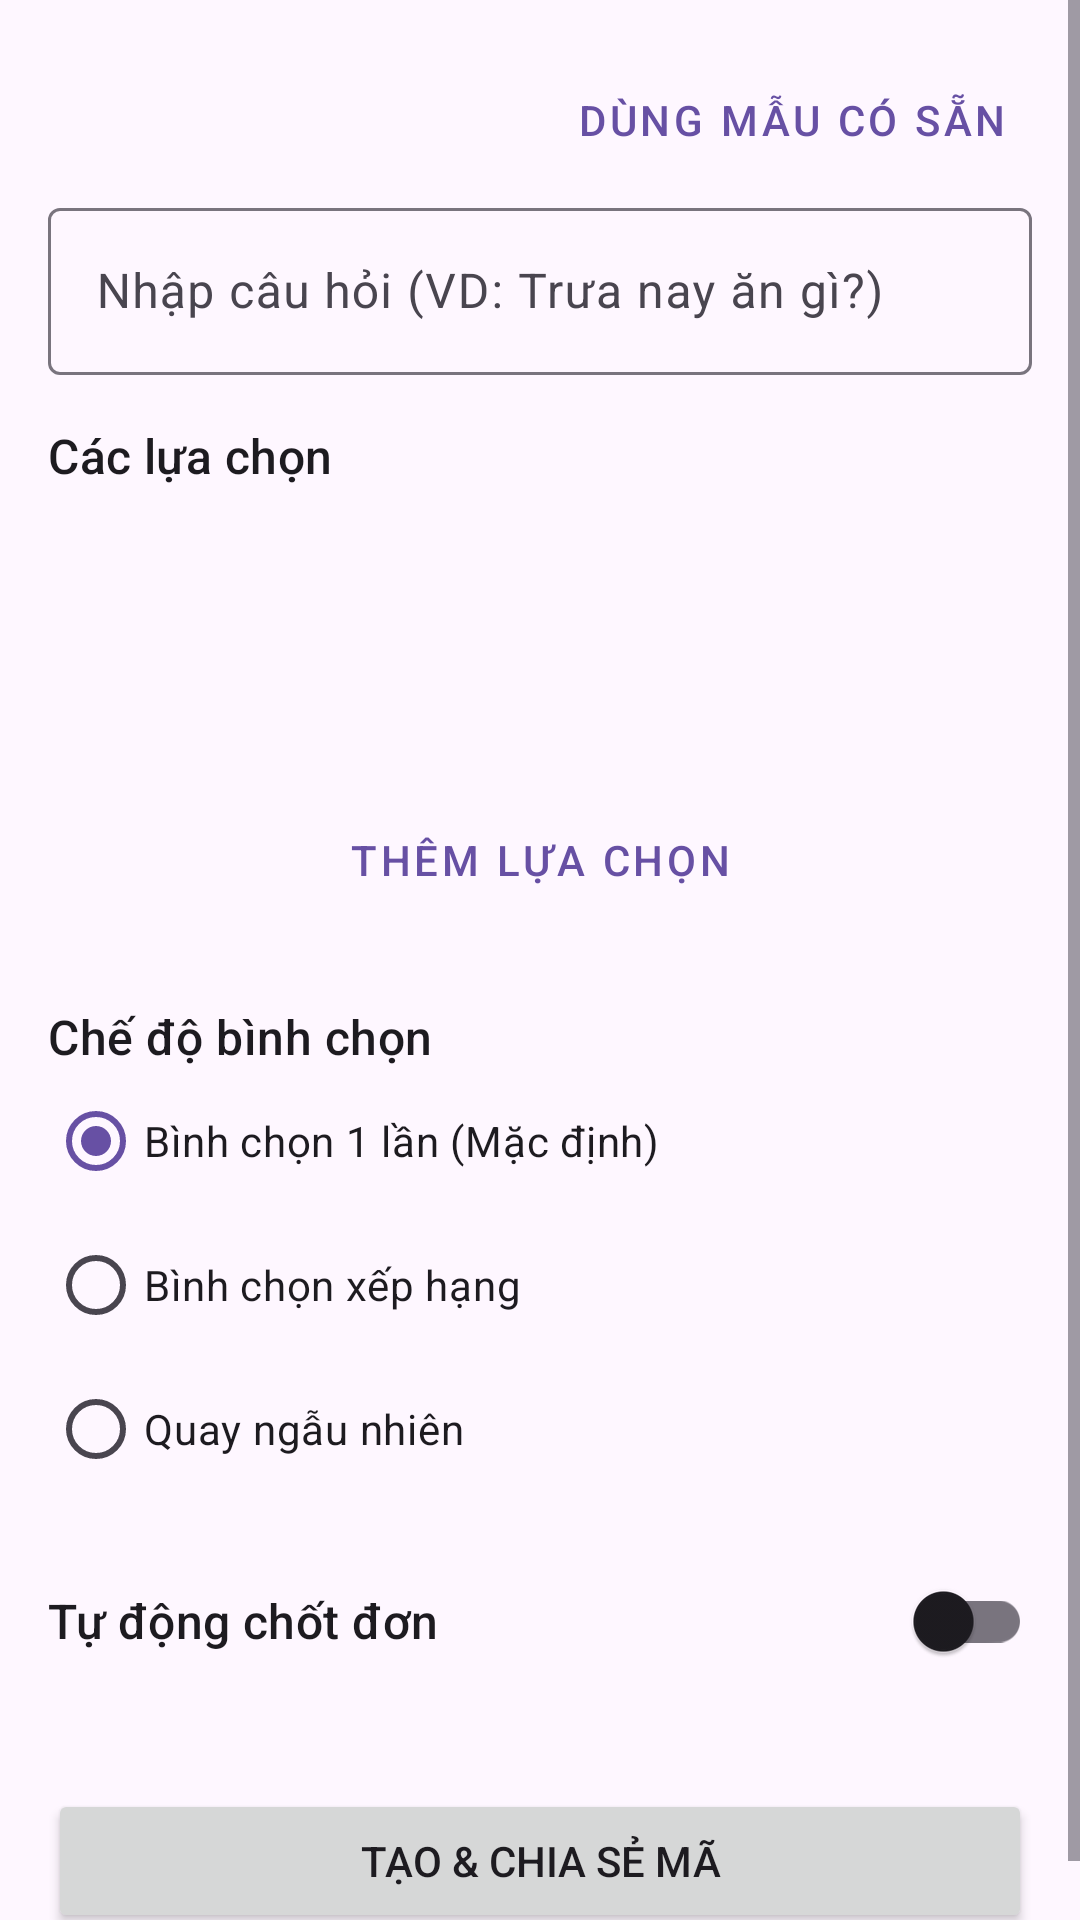

Write the Android layout XML for this screen, with the resource values it uses.
<!-- AndroidManifest.xml: application theme Theme.Decider -->
<!-- res/layout/activity_create_poll.xml -->
<?xml version="1.0" encoding="utf-8"?>
<ScrollView
    xmlns:android="http://schemas.android.com/apk/res/android"
    xmlns:app="http://schemas.android.com/apk/res-auto"
    xmlns:tools="http://schemas.android.com/tools"
    android:layout_width="match_parent"
    android:layout_height="match_parent"
    tools:context=".CreatePollActivity">

    <LinearLayout
        android:layout_width="match_parent"
        android:layout_height="wrap_content"
        android:orientation="vertical"
        android:padding="16dp">

        <Button
            android:id="@+id/button_use_template"
            style="@style/Widget.MaterialComponents.Button.TextButton"
            android:layout_width="wrap_content"
            android:layout_height="wrap_content"
            android:layout_gravity="end"
            android:text="Dùng mẫu có sẵn" />

        <com.google.android.material.textfield.TextInputLayout
            android:layout_width="match_parent"
            android:layout_height="wrap_content"
            android:hint="Nhập câu hỏi (VD: Trưa nay ăn gì?)">

            <com.google.android.material.textfield.TextInputEditText
                android:id="@+id/edit_text_question"
                android:layout_width="match_parent"
                android:layout_height="wrap_content"
                android:inputType="textCapSentences"
                android:maxLines="3"/>
        </com.google.android.material.textfield.TextInputLayout>

        <TextView
            android:layout_width="wrap_content"
            android:layout_height="wrap_content"
            android:layout_marginTop="16dp"
            android:text="Các lựa chọn"
            android:textAppearance="?attr/textAppearanceTitleMedium" />

        <androidx.recyclerview.widget.RecyclerView
            android:id="@+id/recycler_view_options"
            android:layout_width="match_parent"
            android:layout_height="wrap_content"
            android:minHeight="100dp"
            tools:listitem="@layout/list_item_option_edit"/>

        <Button
            android:id="@+id/button_add_option"
            style="@style/Widget.MaterialComponents.Button.OutlinedButton"
            android:layout_width="match_parent"
            android:layout_height="wrap_content"
            android:text="Thêm lựa chọn" />

        <TextView
            android:layout_width="wrap_content"
            android:layout_height="wrap_content"
            android:layout_marginTop="24dp"
            android:text="Chế độ bình chọn"
            android:textAppearance="?attr/textAppearanceTitleMedium" />

        <RadioGroup
            android:id="@+id/radio_group_mode"
            android:layout_width="match_parent"
            android:layout_height="wrap_content"
            android:orientation="vertical">

            <RadioButton
                android:id="@+id/radio_single_choice"
                android:layout_width="wrap_content"
                android:layout_height="wrap_content"
                android:text="Bình chọn 1 lần (Mặc định)"
                android:checked="true"/>
            <RadioButton
                android:id="@+id/radio_ranked_choice"
                android:layout_width="wrap_content"
                android:layout_height="wrap_content"
                android:text="Bình chọn xếp hạng"/>
            <RadioButton
                android:id="@+id/radio_random_spinner"
                android:layout_width="wrap_content"
                android:layout_height="wrap_content"
                android:text="Quay ngẫu nhiên"/>
        </RadioGroup>

        <com.google.android.material.switchmaterial.SwitchMaterial
            android:id="@+id/switch_auto_lock"
            android:layout_width="match_parent"
            android:layout_height="wrap_content"
            android:layout_marginTop="16dp"
            android:text="Tự động chốt đơn"
            android:textAppearance="?attr/textAppearanceTitleMedium"/>

        <LinearLayout
            android:id="@+id/layout_timer_settings"
            android:layout_width="match_parent"
            android:layout_height="wrap_content"
            android:orientation="horizontal"
            android:gravity="center_vertical"
            android:visibility="gone"
            tools:visibility="visible">

            <TextView
                android:layout_width="wrap_content"
                android:layout_height="wrap_content"
                android:text="Chốt sau:"/>

            <EditText
                android:id="@+id/edit_text_timer"
                android:layout_width="50dp"
                android:layout_height="wrap_content"
                android:inputType="number"
                android:text="5"
                android:gravity="center"
                android:layout_marginStart="8dp"
                android:layout_marginEnd="8dp"/>

            <TextView
                android:layout_width="wrap_content"
                android:layout_height="wrap_content"
                android:text="phút"/>
        </LinearLayout>


        <Button
            android:id="@+id/button_create_poll"
            android:layout_width="match_parent"
            android:layout_height="wrap_content"
            android:layout_marginTop="32dp"
            android:text="Tạo &amp; Chia sẻ mã"
            android:padding="12dp"/>
    </LinearLayout>
</ScrollView>
<!-- res/layout/list_item_option_edit.xml (included above) -->
<?xml version="1.0" encoding="utf-8"?>
<LinearLayout
    xmlns:android="http://schemas.android.com/apk/res/android"
    android:layout_width="match_parent"
    android:layout_height="wrap_content"
    android:orientation="horizontal"
    android:gravity="center_vertical"
    android:paddingTop="4dp"
    android:paddingBottom="4dp">

    <com.google.android.material.textfield.TextInputLayout
        android:layout_width="0dp"
        android:layout_height="wrap_content"
        android:layout_weight="1"
        android:hint="Lựa chọn">

        <com.google.android.material.textfield.TextInputEditText
            android:id="@+id/edit_text_option_name"
            android:layout_width="match_parent"
            android:layout_height="wrap_content"
            android:inputType="textCapSentences"/>

    </com.google.android.material.textfield.TextInputLayout>

    <ImageView
        android:id="@+id/button_delete_option"
        android:layout_width="40dp"
        android:layout_height="40dp"
        android:src="@drawable/ic_delete"
        android:background="?attr/selectableItemBackgroundBorderless"
        android:padding="8dp"
        android:contentDescription="Xóa lựa chọn"/>

</LinearLayout>
<!-- resources referenced by this layout -->
<resources>
  <style name="Theme.Decider" parent="Base.Theme.Decider" />
  <style name="Base.Theme.Decider" parent="Theme.Material3.DayNight.NoActionBar">
          
          
      </style>
</resources>
